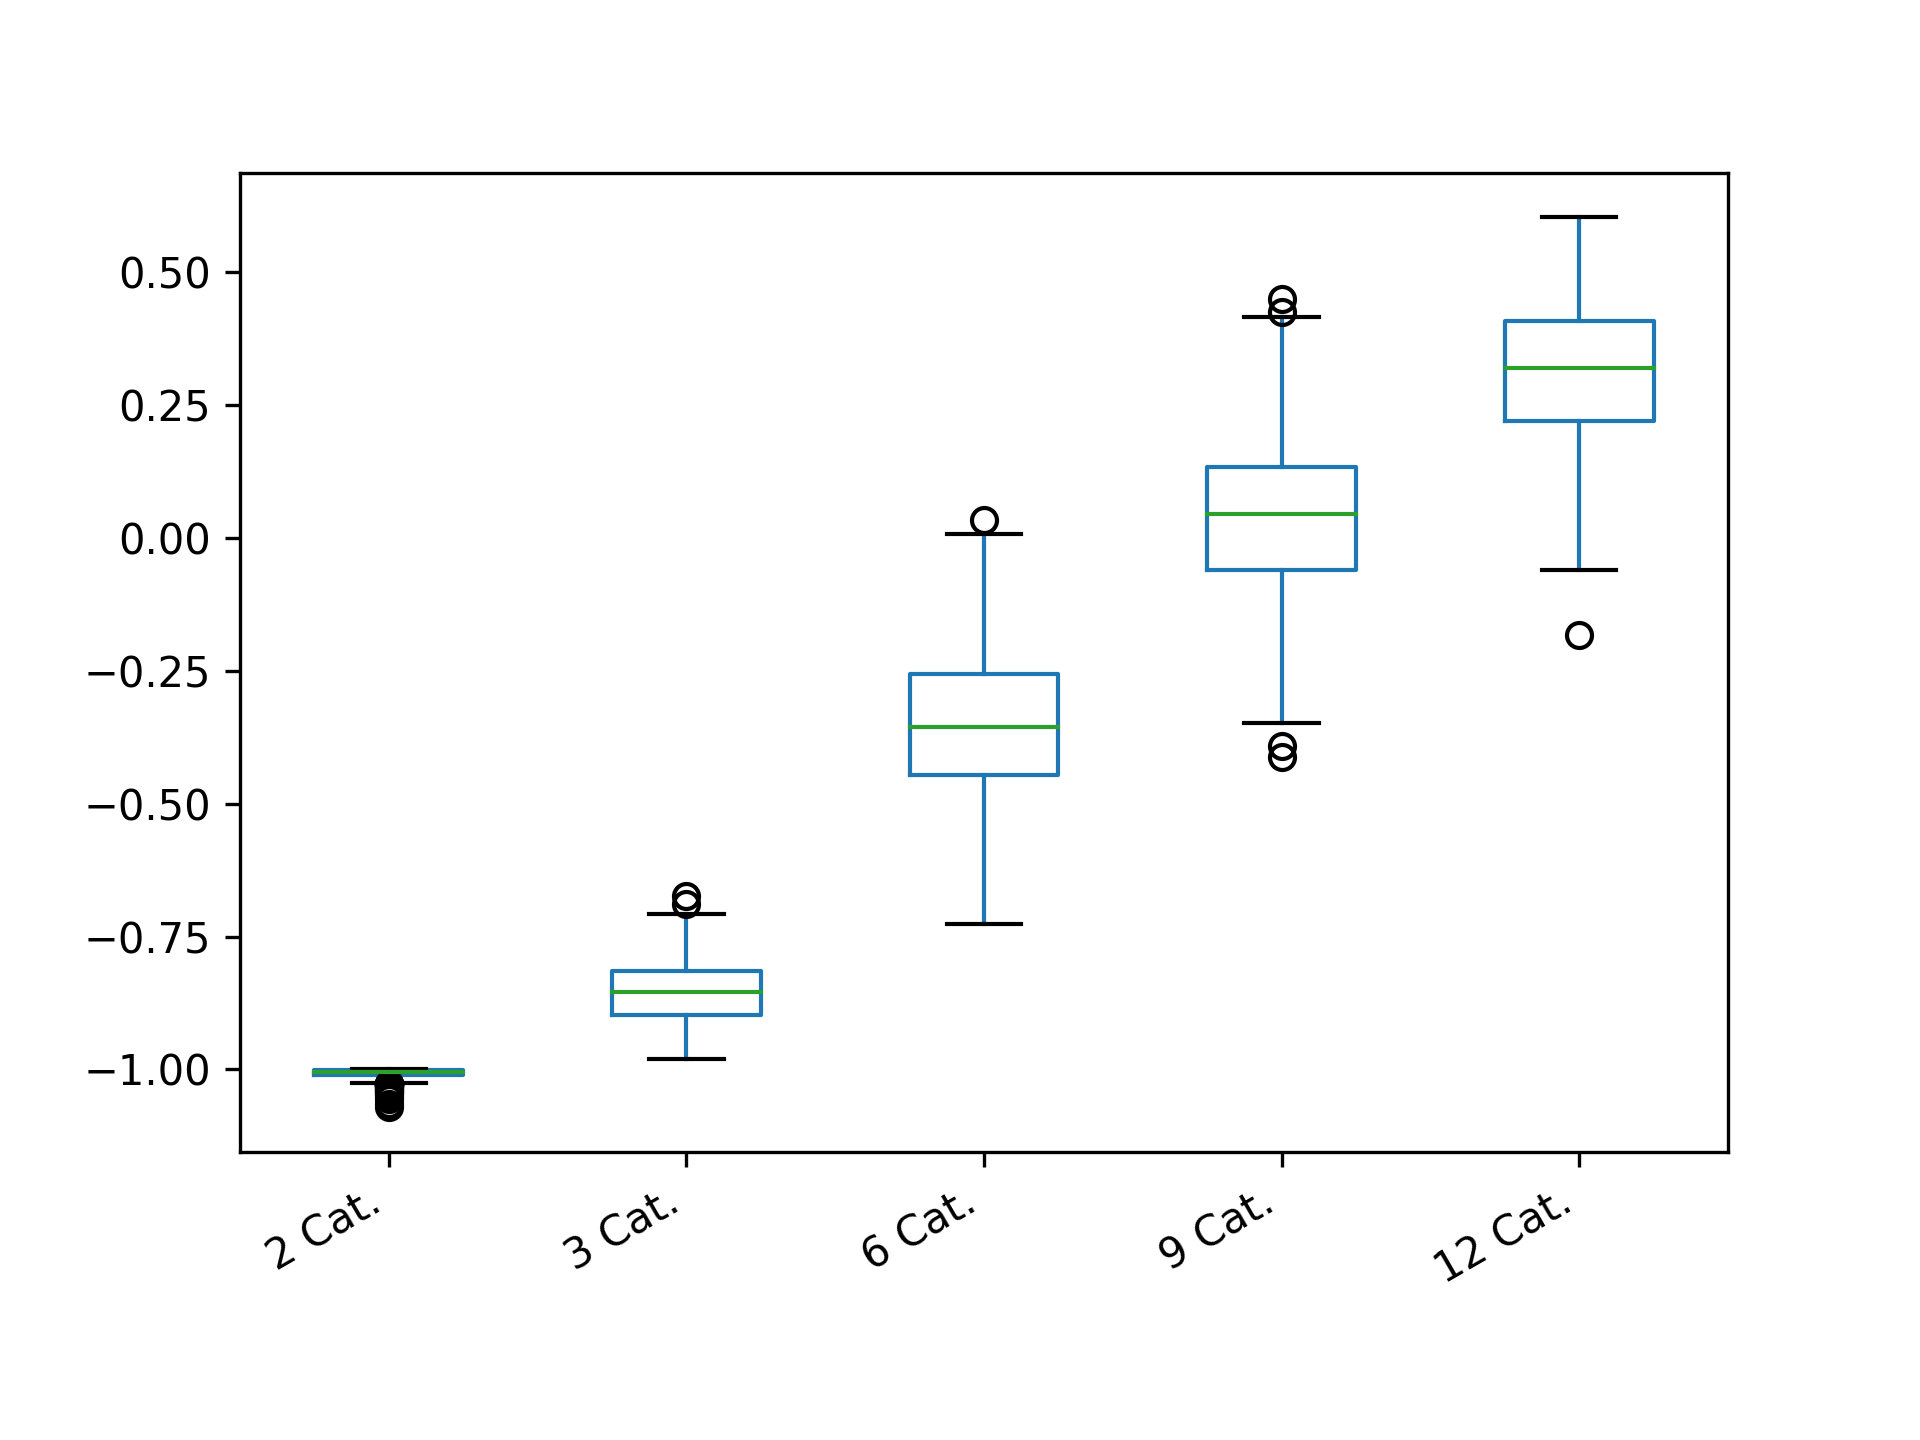

The file beside this chart, header and first rows:
2 Cat.; 3 Cat.; 6 Cat.; 9 Cat.; 12 Cat.
-1.025; -0.8754; -0.3196; -0.0856; 0.1699
-1.001; -0.9709; -0.1557; 0.114; 0.2864
-1.009; -0.821; -0.308; 0.3405; 0.5684
-1.03; -0.8146; -0.4645; -0.08128; 0.5103
-1.006; -0.8447; -0.2886; 0.06634; 0.3929
-1; -0.9039; -0.1518; 0.1818; 0.346
-1.002; -0.8106; -0.2833; 0.106; 0.3211
-1; -0.8408; -0.5018; -0.2747; 0.2079
-1.002; -0.9202; -0.3676; -0.1679; 0.1506
-1.009; -0.8565; -0.1961; 0.1398; 0.04765
-1.02; -0.8858; -0.5286; 0.1609; 0.5205
-1.015; -0.7369; -0.4149; 0.251; 0.38
-1.057; -0.8852; -0.3036; -0.1696; 0.1114
-1; -0.7259; -0.08304; 0.05751; 0.2619
-1.045; -0.8696; -0.4336; -0.2136; 0.2486
-1.028; -0.7486; -0.3754; -0.2637; 0.317
-1.006; -0.8911; -0.3009; 0.08483; -0.02258
-1.003; -0.956; -0.1429; 0.216; 0.2354
-1.013; -0.8228; -0.6794; -0.1037; 0.247
-1.066; -0.9472; -0.3176; 0.1096; 0.5643
-1.002; -0.8921; -0.1303; 0.0827; 0.2763
-1; -0.9088; -0.4816; -0.03516; 0.3849
-1.024; -0.8491; -0.5112; -0.2356; 0.2599
-1.001; -0.7795; -0.2744; 0.09689; 0.3662
-1.007; -0.8505; -0.379; 0.119; 0.2013
-1.003; -0.904; -0.2798; 0.09113; 0.4427
-1; -0.8564; -0.1694; -0.04459; 0.492
-1.006; -0.9196; -0.3626; 0.09511; 0.3077
-1.03; -0.7424; -0.6577; 0.07163; 0.3159
-1.005; -0.8134; -0.3835; -0.1862; 0.06546
-1.009; -0.9289; -0.2296; 0.1073; 0.2265
-1.006; -0.7503; -0.2688; 0.0676; 0.263
-1; -0.9011; -0.4818; -0.06256; 0.4348
-1.039; -0.8879; -0.2485; -0.1314; 0.1068
-1.022; -0.7436; -0.4159; -0.008949; 0.4048
-1.005; -0.8476; -0.3876; 0.09688; 0.4567
-1.001; -0.832; -0.368; -0.04866; 0.3658
-1; -0.7701; -0.2526; 0.283; 0.3782
-1; -0.9584; -0.3395; 0.2352; 0.208
-1.002; -0.8552; -0.3246; -0.1499; 0.4018
-1.006; -0.8611; -0.3012; -0.2332; 0.3042
-1.001; -0.8391; -0.2771; -0.0328; 0.403
-1.008; -0.9004; -0.2447; -0.0642; 0.3961
-1.011; -0.784; -0.4462; 0.003764; 0.2669
-1.005; -0.8866; -0.4658; -0.02136; 0.4751
-1.02; -0.8378; -0.3617; -0.1301; 0.4248
-1.004; -0.8509; 0.03423; 0.005373; 0.1929
-1; -0.8237; -0.2994; -0.05489; 0.418
-1.045; -0.8964; -0.4702; -0.2664; 0.3033
-1.002; -0.7979; -0.1558; 0.0733; 0.3455
-1; -0.9133; -0.1835; -0.1199; 0.2106
-1.015; -0.816; -0.1896; 0.2206; 0.4039
-1.003; -0.8501; -0.4789; 0.3307; 0.3933
-1; -0.7216; -0.3014; 0.1446; 0.0899
-1; -0.9067; -0.1866; 0.0849; 0.4999
-1.001; -0.8039; -0.2791; 0.0155; 0.3833
-1.02; -0.86; -0.2556; 0.2828; 0.2226
-1.006; -0.8814; -0.3774; 0.08628; 0.2345
-1.001; -0.9034; -0.3282; -0.009463; 0.2887
-1.003; -0.7937; -0.6237; 0.01266; 0.3218
... 340 more rows
